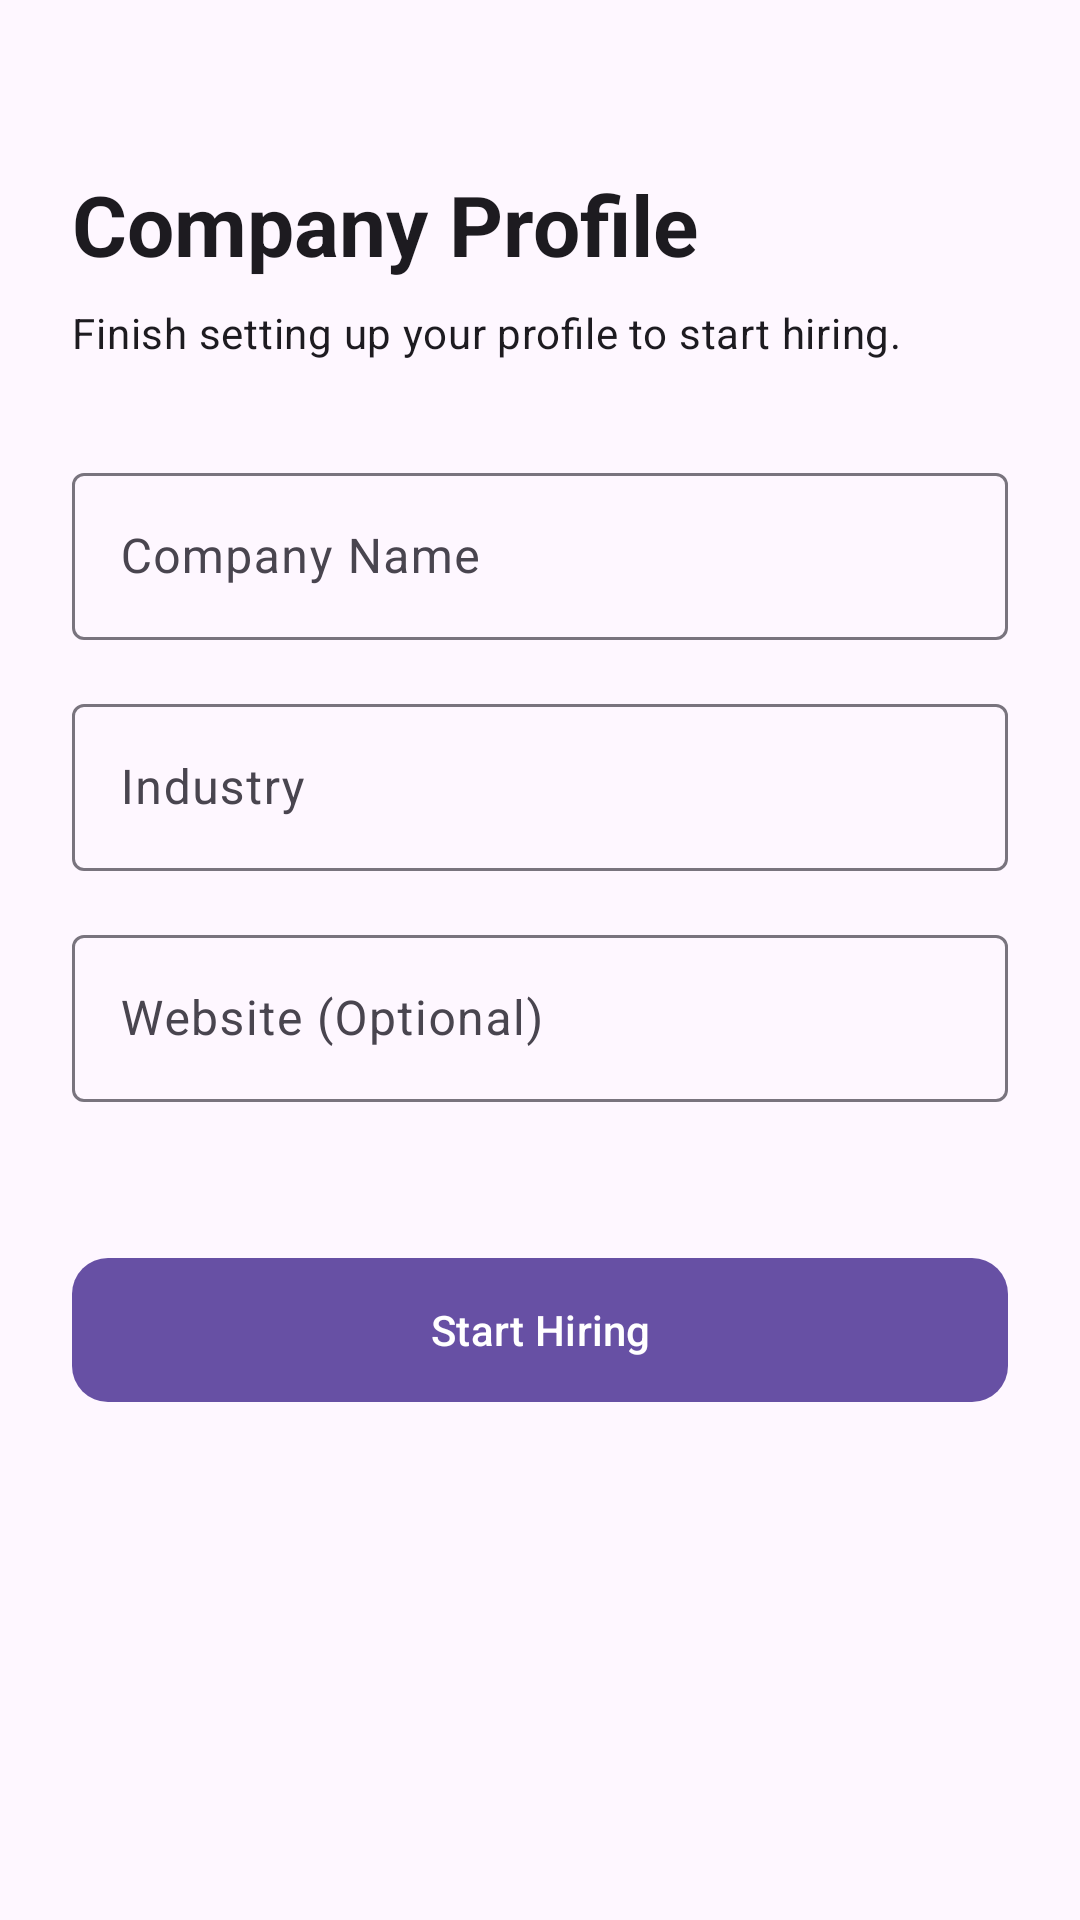

Reconstruct the res/layout file that produces this screen, plus the resources it refers to.
<!-- AndroidManifest.xml: application theme Theme.MatchMySkills -->
<!-- res/layout/activity_onboarding.xml -->
<?xml version="1.0" encoding="utf-8"?>
<androidx.coordinatorlayout.widget.CoordinatorLayout xmlns:android="http://schemas.android.com/apk/res/android"
    xmlns:app="http://schemas.android.com/apk/res-auto"
    xmlns:tools="http://schemas.android.com/tools"
    android:id="@+id/main"
    android:layout_width="match_parent"
    android:layout_height="match_parent"
    android:fitsSystemWindows="true"
    tools:context=".OnboardingActivity">

    <ScrollView
        android:layout_width="match_parent"
        android:layout_height="match_parent"
        android:fillViewport="true">

        <androidx.constraintlayout.widget.ConstraintLayout
            android:layout_width="match_parent"
            android:layout_height="wrap_content"
            android:padding="24dp">

            <TextView
                android:id="@+id/tv_title"
                android:layout_width="wrap_content"
                android:layout_height="wrap_content"
                android:layout_marginTop="32dp"
                android:text="Company Profile"
                android:textAppearance="?attr/textAppearanceHeadlineMedium"
                android:textStyle="bold"
                app:layout_constraintStart_toStartOf="parent"
                app:layout_constraintTop_toTopOf="parent" />

            <TextView
                android:id="@+id/tv_subtitle"
                android:layout_width="0dp"
                android:layout_height="wrap_content"
                android:layout_marginTop="8dp"
                android:text="Finish setting up your profile to start hiring."
                android:textAppearance="?attr/textAppearanceBodyMedium"
                app:layout_constraintEnd_toEndOf="parent"
                app:layout_constraintStart_toStartOf="parent"
                app:layout_constraintTop_toBottomOf="@id/tv_title" />

            <com.google.android.material.textfield.TextInputLayout
                android:id="@+id/til_company_name"
                style="@style/Widget.Material3.TextInputLayout.OutlinedBox"
                android:layout_width="match_parent"
                android:layout_height="wrap_content"
                android:layout_marginTop="32dp"
                android:hint="Company Name"
                app:layout_constraintTop_toBottomOf="@id/tv_subtitle">

                <com.google.android.material.textfield.TextInputEditText
                    android:id="@+id/et_company_name"
                    android:layout_width="match_parent"
                    android:layout_height="wrap_content"
                    android:inputType="text" />
            </com.google.android.material.textfield.TextInputLayout>

            <com.google.android.material.textfield.TextInputLayout
                android:id="@+id/til_industry"
                style="@style/Widget.Material3.TextInputLayout.OutlinedBox"
                android:layout_width="match_parent"
                android:layout_height="wrap_content"
                android:layout_marginTop="16dp"
                android:hint="Industry"
                app:layout_constraintTop_toBottomOf="@id/til_company_name">

                <com.google.android.material.textfield.TextInputEditText
                    android:id="@+id/et_industry"
                    android:layout_width="match_parent"
                    android:layout_height="wrap_content"
                    android:inputType="text" />
            </com.google.android.material.textfield.TextInputLayout>

            <com.google.android.material.textfield.TextInputLayout
                android:id="@+id/til_website"
                style="@style/Widget.Material3.TextInputLayout.OutlinedBox"
                android:layout_width="match_parent"
                android:layout_height="wrap_content"
                android:layout_marginTop="16dp"
                android:hint="Website (Optional)"
                app:layout_constraintTop_toBottomOf="@id/til_industry">

                <com.google.android.material.textfield.TextInputEditText
                    android:id="@+id/et_website"
                    android:layout_width="match_parent"
                    android:layout_height="wrap_content"
                    android:inputType="textUri" />
            </com.google.android.material.textfield.TextInputLayout>

            <com.google.android.material.button.MaterialButton
                android:id="@+id/btn_complete"
                android:layout_width="match_parent"
                android:layout_height="56dp"
                android:layout_marginTop="48dp"
                android:text="Start Hiring"
                app:cornerRadius="12dp"
                app:layout_constraintTop_toBottomOf="@id/til_website" />

            <ProgressBar
                android:id="@+id/progress_bar"
                android:layout_width="wrap_content"
                android:layout_height="wrap_content"
                android:visibility="gone"
                app:layout_constraintBottom_toBottomOf="parent"
                app:layout_constraintEnd_toEndOf="parent"
                app:layout_constraintStart_toStartOf="parent"
                app:layout_constraintTop_toTopOf="parent" />

        </androidx.constraintlayout.widget.ConstraintLayout>
    </ScrollView>

</androidx.coordinatorlayout.widget.CoordinatorLayout>
<!-- resources referenced by this layout -->
<resources>
  <style name="Theme.MatchMySkills" parent="Base.Theme.MatchMySkills" />
  <style name="Base.Theme.MatchMySkills" parent="Theme.Material3.DayNight.NoActionBar">
          
          
      </style>
</resources>
